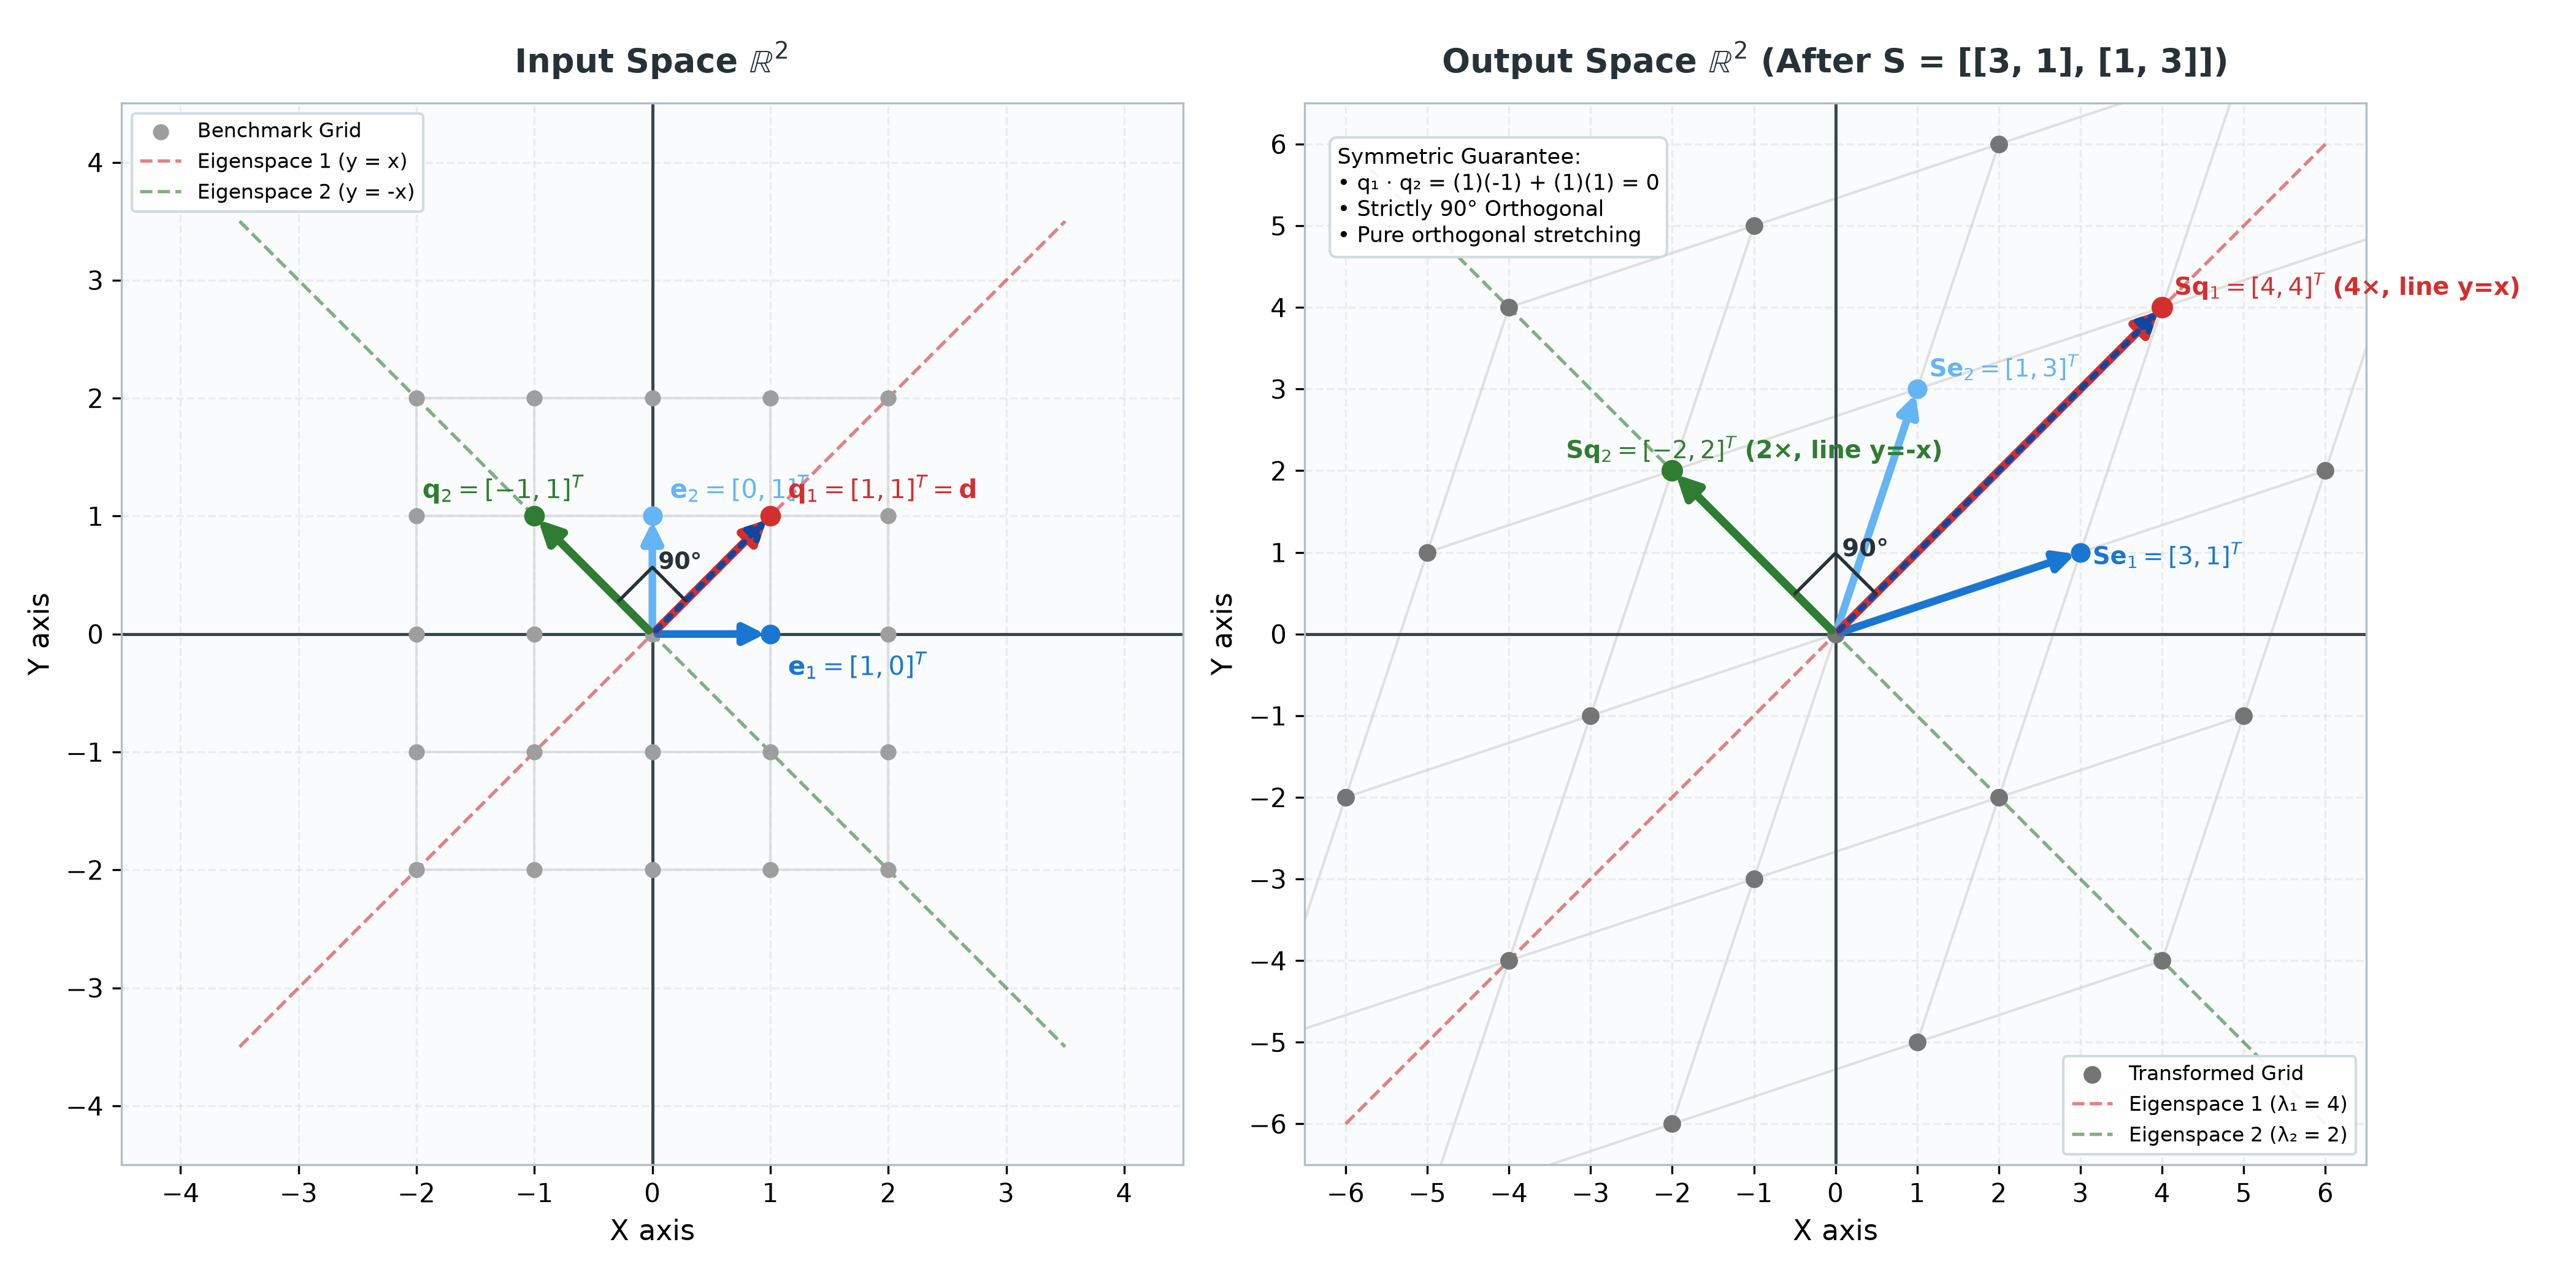

Write the Python code that produced this figure.
"""
2_5_fig_symmetric_transform.py
Standardized Visual Scheme:
- Left: Input Space R^2
- Right: Output Space R^2 (S = [[3, 1], [1, 3]])
- Benchmark: 4-quadrant grid in neutral GREY on BOTH panels
- Vector [1, 0]: Medium Blue (#1976d2)
- Vector [0, 1]: Light Blue (#64b5f6)
- Vector [1, 1]: Dark Navy Blue (#0d47a1) (Coincides with q1, shown alongside)
- Eigenvector 1 (q1 = [1, 1], lambda = 4): Red (#d32f2f)
- Eigenvector 2 (q2 = [-1, 1], lambda = 2): Green (#2e7d32)
- Axis ticks in increments of 1
- Rigid 90° orthogonality between q1 and q2 highlighted on both panels
"""

import os
import matplotlib.pyplot as plt
import matplotlib.ticker as ticker
import numpy as np

assets_dir = os.path.dirname(os.path.abspath(__file__))

S = np.array([[3.0, 1.0],
              [1.0, 3.0]])

# 4-quadrant benchmark grid
coords = np.array([-2, -1, 0, 1, 2])
grid_x, grid_y = np.meshgrid(coords, coords)
input_points = np.vstack([grid_x.ravel(), grid_y.ravel()]).T
output_points = (S @ input_points.T).T

# Standard Color Palette across all figures
COLOR_E1 = '#1976d2'      # Medium Blue: [1, 0]
COLOR_E2 = '#64b5f6'      # Light Blue:  [0, 1]
COLOR_DIAG = '#0d47a1'    # Dark Navy:   [1, 1]
COLOR_EIG1 = '#d32f2f'    # Red:         Eigenvector 1
COLOR_EIG2 = '#2e7d32'    # Green:       Eigenvector 2
COLOR_GRID = '#e0e0e0'    # Neutral Grey Grid
COLOR_PTS_IN = '#9e9e9e'  # Soft Grey Points (Input)
COLOR_PTS_OUT = '#757575' # Slate Grey Points (Output)

# -------------------------------------------------------------
# Matplotlib Figure (Side-by-Side)
# -------------------------------------------------------------
fig, (ax1, ax2) = plt.subplots(1, 2, figsize=(14, 7), dpi=300)
fig.patch.set_facecolor('#ffffff')

for ax in (ax1, ax2):
    ax.set_facecolor('#fafbfc')
    ax.axhline(0, color='#37474f', linewidth=1.2, zorder=2)
    ax.axvline(0, color='#37474f', linewidth=1.2, zorder=2)
    ax.xaxis.set_major_locator(ticker.MultipleLocator(1))
    ax.yaxis.set_major_locator(ticker.MultipleLocator(1))
    ax.grid(True, linestyle='--', alpha=0.4, color='#cfd8dc')
    ax.set_aspect('equal')
    for spine in ax.spines.values():
        spine.set_edgecolor('#b0bec5')

# --- LEFT: Input Space ---
ax1.set_title(r'Input Space $\mathbb{R}^2$', fontsize=13, fontweight='bold', pad=12, color='#263238')
ax1.set_xlabel('X axis', fontsize=11)
ax1.set_ylabel('Y axis', fontsize=11)
ax1.set_xlim(-4.5, 4.5)
ax1.set_ylim(-4.5, 4.5)

# Grey Grid Lines (Input)
for c in coords:
    ax1.plot([c, c], [-2, 2], color=COLOR_GRID, linestyle='-', linewidth=1.0, zorder=1)
    ax1.plot([-2, 2], [c, c], color=COLOR_GRID, linestyle='-', linewidth=1.0, zorder=1)

ax1.scatter(input_points[:, 0], input_points[:, 1], color=COLOR_PTS_IN, s=28, zorder=3, label='Benchmark Grid')

# Eigenspace lines on left
t_in = np.linspace(-3.5, 3.5, 50)
ax1.plot(t_in, t_in, color=COLOR_EIG1, linestyle='--', linewidth=1.3, alpha=0.6, label='Eigenspace 1 (y = x)')
ax1.plot(t_in, -t_in, color=COLOR_EIG2, linestyle='--', linewidth=1.3, alpha=0.6, label='Eigenspace 2 (y = -x)')

# 1. e1 = [1, 0] (Medium Blue)
ax1.annotate('', xy=(1, 0), xytext=(0, 0),
             arrowprops=dict(arrowstyle="-|>", color=COLOR_E1, lw=3.0, mutation_scale=16), zorder=5)
ax1.scatter([1], [0], color=COLOR_E1, s=45, zorder=6)

# 2. e2 = [0, 1] (Light Blue)
ax1.annotate('', xy=(0, 1), xytext=(0, 0),
             arrowprops=dict(arrowstyle="-|>", color=COLOR_E2, lw=3.0, mutation_scale=16), zorder=5)
ax1.scatter([0], [1], color=COLOR_E2, s=45, zorder=6)

# 3. d = [1, 1] (Dark Navy Blue) -> Coincides with q1, drawn with dash/offset
ax1.annotate('', xy=(1, 1), xytext=(0, 0),
             arrowprops=dict(arrowstyle="-|>", color=COLOR_DIAG, lw=2.2, linestyle=':', mutation_scale=15), zorder=6)

# 4. q1 = [1, 1] (Red: Eigenvector 1)
ax1.annotate('', xy=(1, 1), xytext=(0, 0),
             arrowprops=dict(arrowstyle="-|>", color=COLOR_EIG1, lw=3.2, mutation_scale=18), zorder=5)
ax1.scatter([1], [1], color=COLOR_EIG1, s=50, zorder=7)

# 5. q2 = [-1, 1] (Green: Eigenvector 2)
ax1.annotate('', xy=(-1, 1), xytext=(0, 0),
             arrowprops=dict(arrowstyle="-|>", color=COLOR_EIG2, lw=3.2, mutation_scale=18), zorder=5)
ax1.scatter([-1], [1], color=COLOR_EIG2, s=50, zorder=7)

# 90° right-angle indicator between q1 and q2 on left
box_l = 0.4
u1 = np.array([1.0, 1.0]) / np.sqrt(2)
u2 = np.array([-1.0, 1.0]) / np.sqrt(2)
p1 = box_l * u1
p2 = box_l * u1 + box_l * u2
p3 = box_l * u2
ax1.plot([p1[0], p2[0], p3[0]], [p1[1], p2[1], p3[1]], color='#263238', linewidth=1.3, zorder=8)
ax1.text(0.05, 0.55, '90°', color='#263238', fontweight='bold', fontsize=9, zorder=9)

# Labels Left
ax1.text(1.15, -0.35, r'$\mathbf{e}_1 = [1, 0]^T$', color=COLOR_E1, fontweight='bold', fontsize=10, zorder=8)
ax1.text(0.15, 1.15, r'$\mathbf{e}_2 = [0, 1]^T$', color=COLOR_E2, fontweight='bold', fontsize=10, zorder=8)
ax1.text(1.15, 1.15, r'$\mathbf{q}_1 = [1, 1]^T = \mathbf{d}$', color=COLOR_EIG1, fontweight='bold', fontsize=10, zorder=8)
ax1.text(-1.95, 1.15, r'$\mathbf{q}_2 = [-1, 1]^T$', color=COLOR_EIG2, fontweight='bold', fontsize=10, zorder=8)

ax1.legend(loc='upper left', frameon=True, framealpha=0.92, facecolor='#ffffff', edgecolor='#cfd8dc', fontsize=8)

# --- RIGHT: Transformed Space ---
ax2.set_title(r'Output Space $\mathbb{R}^2$ (After S = [[3, 1], [1, 3]])', fontsize=13, fontweight='bold', pad=12, color='#263238')
ax2.set_xlabel('X axis', fontsize=11)
ax2.set_ylabel('Y axis', fontsize=11)
ax2.set_xlim(-6.5, 6.5)
ax2.set_ylim(-6.5, 6.5)

# Grey Grid Lines (Transformed) - STRICTLY GREY
grid_transformed = output_points.reshape((5, 5, 2))
for i in range(5):
    ax2.plot(grid_transformed[i, :, 0], grid_transformed[i, :, 1], color=COLOR_GRID, linestyle='-', linewidth=1.0, zorder=1)
    ax2.plot(grid_transformed[:, i, 0], grid_transformed[:, i, 1], color=COLOR_GRID, linestyle='-', linewidth=1.0, zorder=1)

ax2.scatter(output_points[:, 0], output_points[:, 1], color=COLOR_PTS_OUT, s=35, zorder=3, label='Transformed Grid')

# Eigenspace lines shown faintly on right
t_out = np.linspace(-6, 6, 50)
ax2.plot(t_out, t_out, color=COLOR_EIG1, linestyle='--', linewidth=1.3, alpha=0.6, label='Eigenspace 1 (λ₁ = 4)')
ax2.plot(t_out, -t_out, color=COLOR_EIG2, linestyle='--', linewidth=1.3, alpha=0.6, label='Eigenspace 2 (λ₂ = 2)')

# 1. S * e1 = [3, 1] (Medium Blue) -> Rotated & stretched
ax2.annotate('', xy=(3, 1), xytext=(0, 0),
             arrowprops=dict(arrowstyle="-|>", color=COLOR_E1, lw=3.0, mutation_scale=16), zorder=5)
ax2.scatter([3], [1], color=COLOR_E1, s=45, zorder=6)

# 2. S * e2 = [1, 3] (Light Blue) -> Rotated & stretched
ax2.annotate('', xy=(1, 3), xytext=(0, 0),
             arrowprops=dict(arrowstyle="-|>", color=COLOR_E2, lw=3.0, mutation_scale=16), zorder=5)
ax2.scatter([1], [3], color=COLOR_E2, s=45, zorder=6)

# 3. S * d = [4, 4] (Dark Navy Blue) -> Lies on line y = x (scaled 4x)
ax2.annotate('', xy=(4, 4), xytext=(0, 0),
             arrowprops=dict(arrowstyle="-|>", color=COLOR_DIAG, lw=2.2, linestyle=':', mutation_scale=16), zorder=6)

# 4. S * q1 = [4, 4] (Red) -> Scaled 4x along line y = x
ax2.annotate('', xy=(4, 4), xytext=(0, 0),
             arrowprops=dict(arrowstyle="-|>", color=COLOR_EIG1, lw=3.2, mutation_scale=18), zorder=5)
ax2.scatter([4], [4], color=COLOR_EIG1, s=55, zorder=7)

# 5. S * q2 = [-2, 2] (Green) -> Scaled 2x along line y = -x
ax2.annotate('', xy=(-2, 2), xytext=(0, 0),
             arrowprops=dict(arrowstyle="-|>", color=COLOR_EIG2, lw=3.2, mutation_scale=18), zorder=5)
ax2.scatter([-2], [2], color=COLOR_EIG2, s=55, zorder=7)

# 90° right-angle indicator between transformed q1 and q2 on right
box_r = 0.7
p1_r = box_r * u1
p2_r = box_r * u1 + box_r * u2
p3_r = box_r * u2
ax2.plot([p1_r[0], p2_r[0], p3_r[0]], [p1_r[1], p2_r[1], p3_r[1]], color='#263238', linewidth=1.3, zorder=8)
ax2.text(0.08, 0.95, '90°', color='#263238', fontweight='bold', fontsize=9.5, zorder=9)

# Labels Right
ax2.text(3.15, 0.85, r'$\mathbf{S}\mathbf{e}_1 = [3, 1]^T$', color=COLOR_E1, fontweight='bold', fontsize=9.5, zorder=8)
ax2.text(1.15, 3.15, r'$\mathbf{S}\mathbf{e}_2 = [1, 3]^T$', color=COLOR_E2, fontweight='bold', fontsize=9.5, zorder=8)
ax2.text(4.15, 4.15, r'$\mathbf{S}\mathbf{q}_1 = [4, 4]^T$ (4×, line y=x)', color=COLOR_EIG1, fontweight='bold', fontsize=9.5, zorder=8)
ax2.text(-3.3, 2.15, r'$\mathbf{S}\mathbf{q}_2 = [-2, 2]^T$ (2×, line y=-x)', color=COLOR_EIG2, fontweight='bold', fontsize=9.5, zorder=8)

# Orthogonality guarantee note
ax2.text(-6.1, 4.8, "Symmetric Guarantee:\n• q₁ · q₂ = (1)(-1) + (1)(1) = 0\n• Strictly 90° Orthogonal\n• Pure orthogonal stretching",
         fontsize=8.5, bbox=dict(boxstyle='round,pad=0.35', facecolor='#ffffff', edgecolor='#cfd8dc', alpha=0.92), zorder=10)

ax2.legend(loc='lower right', frameon=True, framealpha=0.92, facecolor='#ffffff', edgecolor='#cfd8dc', fontsize=8)

plt.tight_layout()
png_path = os.path.join(assets_dir, '2_5_fig_symmetric_transform.png')
plt.savefig(png_path, dpi=300)
print(f"Saved {png_path} successfully.")

# -------------------------------------------------------------
# Interactive Standalone HTML (Side-by-Side Plotly)
# -------------------------------------------------------------
html_content = f"""<!DOCTYPE html>
<html lang="en">
<head>
  <meta charset="UTF-8">
  <title>Figure 2.5: Symmetric Matrix Transformation</title>
  <script src="https://cdn.plot.ly/plotly-2.29.1.min.js"></script>
  <style>
    body {{
      font-family: -apple-system, BlinkMacSystemFont, "Segoe UI", Roboto, Helvetica, Arial, sans-serif;
      margin: 0;
      padding: 20px;
      background: #f8fafc;
      color: #1e293b;
    }}
    .container {{
      max-width: 1200px;
      margin: 0 auto;
      background: #ffffff;
      border-radius: 12px;
      box-shadow: 0 4px 20px rgba(0, 0, 0, 0.08);
      padding: 24px;
    }}
    h1 {{
      font-size: 22px;
      margin-top: 0;
      color: #0f172a;
    }}
    p {{
      line-height: 1.6;
      color: #475569;
      font-size: 14px;
    }}
    .charts-row {{
      display: flex;
      gap: 20px;
      margin-top: 15px;
    }}
    .chart-col {{
      flex: 1;
      height: 520px;
      border: 1px solid #e2e8f0;
      border-radius: 8px;
    }}
    .legend-box {{
      display: flex;
      flex-wrap: wrap;
      gap: 16px;
      margin-top: 20px;
      padding: 12px 16px;
      background: #f1f5f9;
      border-radius: 8px;
      font-size: 13px;
    }}
    .badge {{
      display: inline-block;
      width: 12px;
      height: 12px;
      border-radius: 3px;
      margin-right: 6px;
      vertical-align: middle;
    }}
  </style>
</head>
<body>
  <div class="container">
    <h1>Figure 2.5: Symmetric Matrix Transformation S = [[3, 1], [1, 3]]</h1>
    <p>
      Notice the profound contrast with non-diagonal matrices: 
      The eigenvectors <b>q₁ = [1, 1]ᵀ (Red)</b> and <b>q₂ = [-1, 1]ᵀ (Green)</b> are <b>strictly perpendicular at 90°</b> (q₁ · q₂ = 0) on BOTH the left and right! 
      The symmetric matrix stretches space into a rigid rotated orthogonal coordinate system.
    </p>

    <div class="charts-row">
      <div id="plot1" class="chart-col"></div>
      <div id="plot2" class="chart-col"></div>
    </div>

    <div class="legend-box">
      <div><span class="badge" style="background:#1976d2;"></span><b>e₁ = [1, 0]ᵀ (Medium Blue):</b> Lands at [3, 1]ᵀ</div>
      <div><span class="badge" style="background:#64b5f6;"></span><b>e₂ = [0, 1]ᵀ (Light Blue):</b> Lands at [1, 3]ᵀ</div>
      <div><span class="badge" style="background:#0d47a1;"></span><b>d = [1, 1]ᵀ (Navy Blue):</b> Coincides with q₁</div>
      <div><span class="badge" style="background:#d32f2f;"></span><b>Eigenvector q₁ = [1, 1]ᵀ (Red):</b> Scales 4× to [4, 4]ᵀ (Line y = x)</div>
      <div><span class="badge" style="background:#2e7d32;"></span><b>Eigenvector q₂ = [-1, 1]ᵀ (Green):</b> Scales 2× to [-2, 2]ᵀ (Line y = -x, 90° to q₁)</div>
    </div>
  </div>

  <script>
    // Left Chart (Input)
    const tracesLeft = [
      {{
        x: {input_points[:, 0].tolist()},
        y: {input_points[:, 1].tolist()},
        mode: 'markers',
        marker: {{ color: '#9e9e9e', size: 6 }},
        name: 'Benchmark Grid'
      }},
      {{ x: [-4, 4], y: [-4, 4], mode: 'lines', line: {{ color: '#d32f2f', width: 1.5, dash: 'dash' }}, name: 'Eigenspace 1 (y = x)', hoverinfo: 'skip' }},
      {{ x: [-4, 4], y: [4, -4], mode: 'lines', line: {{ color: '#2e7d32', width: 1.5, dash: 'dash' }}, name: 'Eigenspace 2 (y = -x)', hoverinfo: 'skip' }},
      {{ x: [0, 1], y: [0, 0], mode: 'lines+markers', line: {{ color: '#1976d2', width: 4 }}, marker: {{ size: [0, 7] }}, name: 'e₁ [1, 0]' }},
      {{ x: [0, 0], y: [0, 1], mode: 'lines+markers', line: {{ color: '#64b5f6', width: 4 }}, marker: {{ size: [0, 7] }}, name: 'e₂ [0, 1]' }},
      {{ x: [0, 1], y: [0, 1], mode: 'lines+markers', line: {{ color: '#d32f2f', width: 4 }}, marker: {{ size: [0, 8] }}, name: 'q₁ [1, 1] (Eigenvector 1)' }},
      {{ x: [0, -1], y: [0, 1], mode: 'lines+markers', line: {{ color: '#2e7d32', width: 4 }}, marker: {{ size: [0, 8] }}, name: 'q₂ [-1, 1] (Eigenvector 2)' }}
    ];

    const layoutLeft = {{
      title: 'Input Space R²',
      xaxis: {{ range: [-4.5, 4.5], dtick: 1, zeroline: true, zerolinecolor: '#334155', scaleanchor: 'y' }},
      yaxis: {{ range: [-4.5, 4.5], dtick: 1, zeroline: true, zerolinecolor: '#334155' }},
      margin: {{ l: 40, r: 20, b: 40, t: 40 }},
      showlegend: false
    }};

    Plotly.newPlot('plot1', tracesLeft, layoutLeft, {{responsive: true}});

    // Right Chart (Output)
    const tracesRight = [
      {{
        x: {output_points[:, 0].tolist()},
        y: {output_points[:, 1].tolist()},
        mode: 'markers',
        marker: {{ color: '#757575', size: 6 }},
        name: 'Transformed Grid'
      }},
      {{ x: [-6, 6], y: [-6, 6], mode: 'lines', line: {{ color: '#d32f2f', width: 1.5, dash: 'dash' }}, name: 'Eigenspace 1 (λ₁ = 4)', hoverinfo: 'skip' }},
      {{ x: [-6, 6], y: [6, -6], mode: 'lines', line: {{ color: '#2e7d32', width: 1.5, dash: 'dash' }}, name: 'Eigenspace 2 (λ₂ = 2)', hoverinfo: 'skip' }},
      {{ x: [0, 3], y: [0, 1], mode: 'lines+markers', line: {{ color: '#1976d2', width: 4 }}, marker: {{ size: [0, 7] }}, name: 'S*e₁ [3, 1]' }},
      {{ x: [0, 1], y: [0, 3], mode: 'lines+markers', line: {{ color: '#64b5f6', width: 4 }}, marker: {{ size: [0, 7] }}, name: 'S*e₂ [1, 3]' }},
      {{ x: [0, 4], y: [0, 4], mode: 'lines+markers', line: {{ color: '#d32f2f', width: 5 }}, marker: {{ size: [0, 9] }}, name: 'S*q₁ [4, 4] (4×)' }},
      {{ x: [0, -2], y: [0, 2], mode: 'lines+markers', line: {{ color: '#2e7d32', width: 5 }}, marker: {{ size: [0, 9] }}, name: 'S*q₂ [-2, 2] (2×)' }}
    ];

    const layoutRight = {{
      title: 'Transformed Space R² (S * v)',
      xaxis: {{ range: [-6.5, 6.5], dtick: 1, zeroline: true, zerolinecolor: '#334155', scaleanchor: 'y' }},
      yaxis: {{ range: [-6.5, 6.5], dtick: 1, zeroline: true, zerolinecolor: '#334155' }},
      margin: {{ l: 40, r: 20, b: 40, t: 40 }},
      showlegend: false
    }};

    Plotly.newPlot('plot2', tracesRight, layoutRight, {{responsive: true}});
  </script>
</body>
</html>
"""

html_path = os.path.join(assets_dir, '2_5_fig_symmetric_transform.html')
with open(html_path, 'w') as f:
    f.write(html_content)
print(f"Saved {html_path} successfully.")
